The GitHub repository rifqicharisma/Belajar_Ai contains a labelled image folder "Potato Leaf Disease" with 3 categories: early blight, healthy, late blight. Examples follow, each with its label.

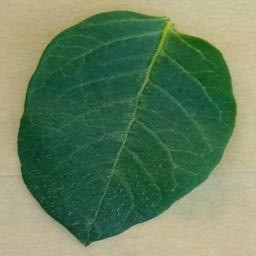
Label: healthy

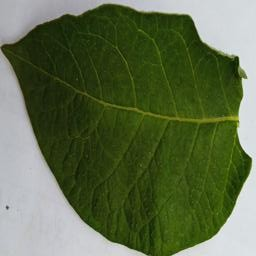
Label: healthy

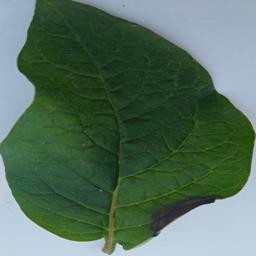
Label: late blight

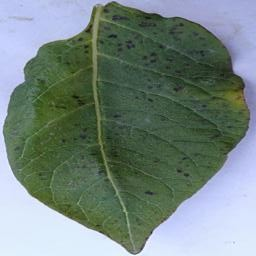
Label: early blight

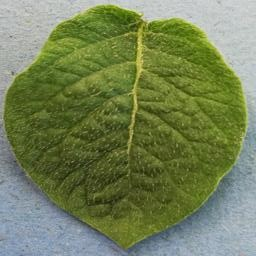
Label: healthy

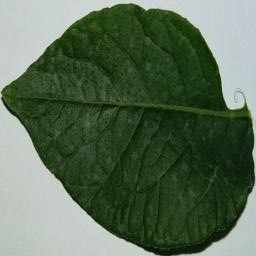
Label: healthy
